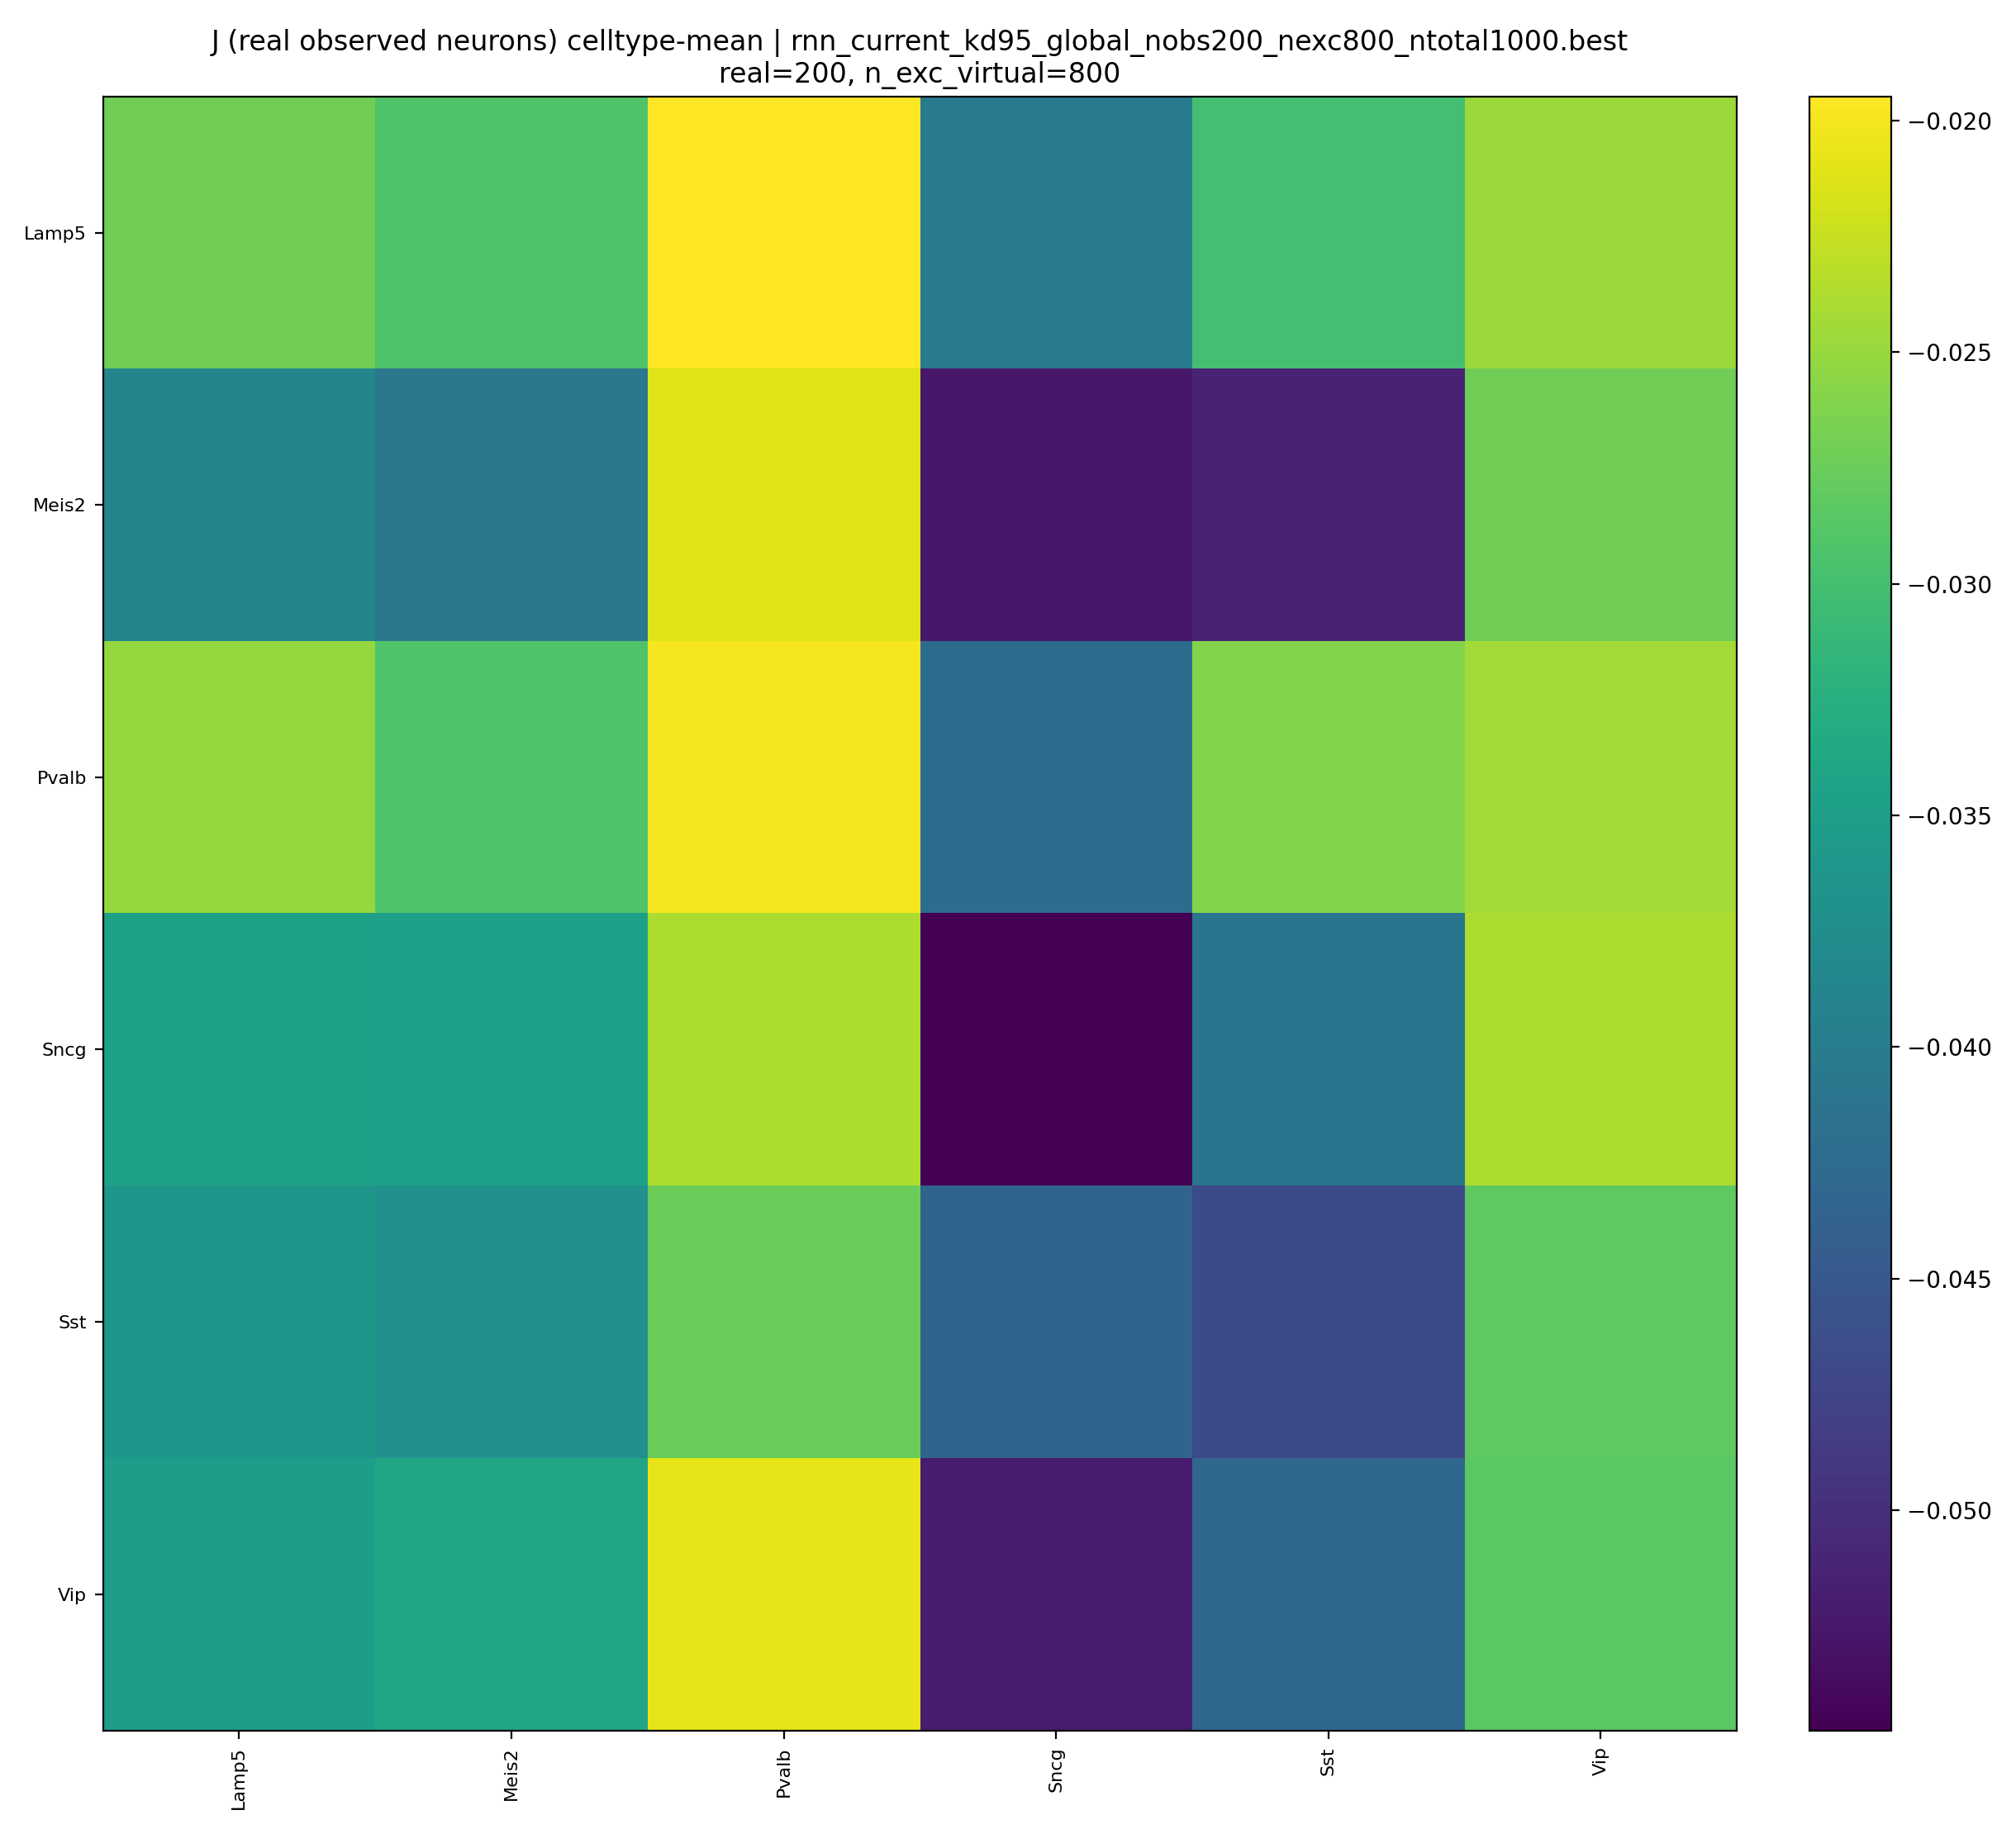

The file beside this chart, header and first rows:
type, Lamp5, Meis2, Pvalb, Sncg, Sst, Vip
Lamp5, -0.02719, -0.02919, -0.01849, -0.04017, -0.02996, -0.02473
Meis2, -0.0387, -0.04071, -0.02123, -0.05252, -0.05129, -0.02707
Pvalb, -0.02509, -0.02921, -0.01991, -0.04224, -0.02604, -0.02441
Sncg, -0.03467, -0.03486, -0.02389, -0.05993, -0.041, -0.02389
Sst, -0.03604, -0.03685, -0.0274, -0.04337, -0.0468, -0.02817
Vip, -0.03509, -0.03405, -0.02077, -0.05212, -0.04288, -0.0285
